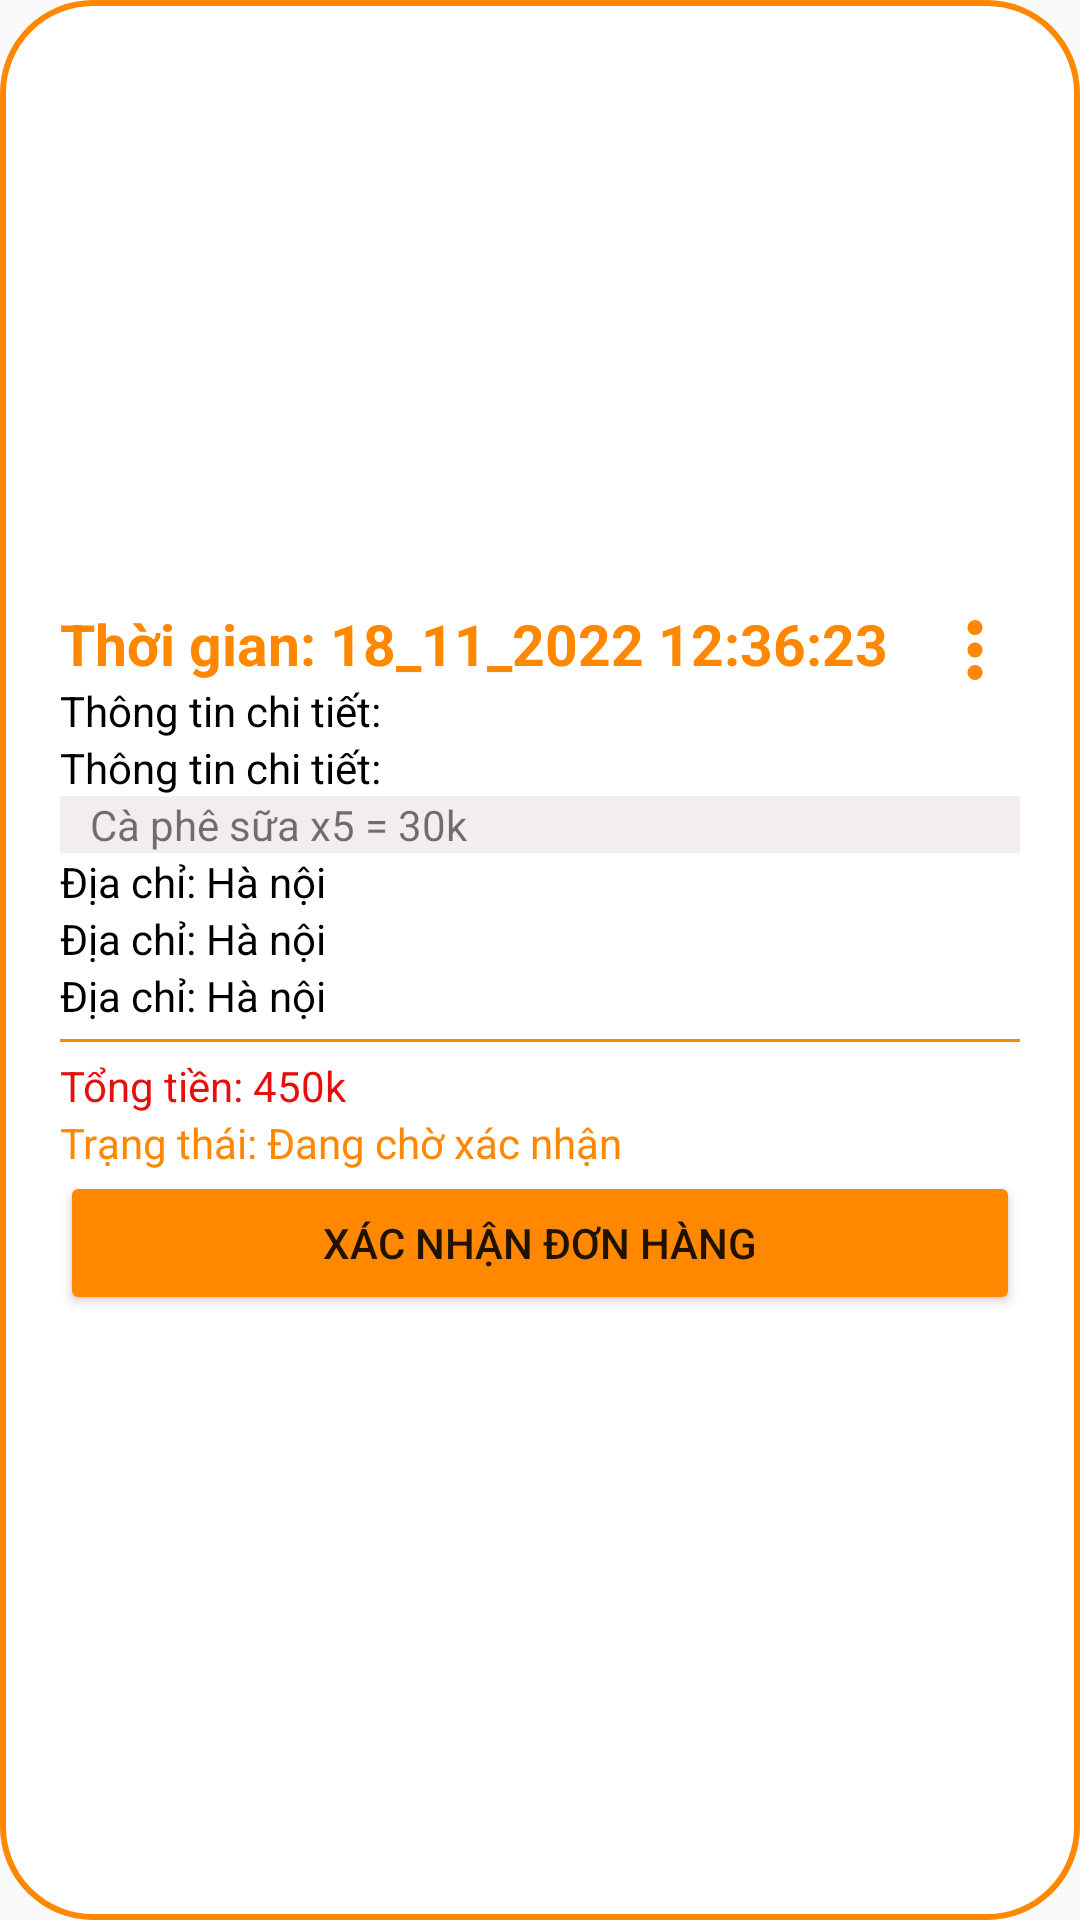

Write the Android layout XML for this screen, with the resource values it uses.
<!-- AndroidManifest.xml: application theme Theme.CoffeePoly -->
<!-- res/layout/layout_bill_management.xml -->
<?xml version="1.0" encoding="utf-8"?>
<LinearLayout xmlns:android="http://schemas.android.com/apk/res/android"
    android:layout_width="match_parent"
    android:layout_height="wrap_content"
    android:layout_marginBottom="5dp"
    android:background="@drawable/custom_bill"
    android:gravity="center_vertical"
    android:orientation="vertical"
    android:id="@+id/ln_mana">
    <LinearLayout
        android:layout_width="match_parent"
        android:layout_height="wrap_content"
        android:orientation="horizontal">
        <LinearLayout
            android:layout_weight="1"
            android:layout_width="match_parent"
            android:layout_height="wrap_content"
            android:orientation="vertical">
            <TextView
                android:id="@+id/tv_bill_time_m"
                android:layout_width="match_parent"
                android:layout_height="wrap_content"
                android:text="Thời gian: 18_11_2022 12:36:23"
                android:textColor="@android:color/holo_orange_dark"
                android:textSize="19dp"
                android:textStyle="bold"/>

            <TextView
                android:id="@+id/tv_bill_name_m"
                android:layout_width="match_parent"
                android:layout_height="wrap_content"
                android:text="Thông tin chi tiết:"
                android:textColor="@color/black" />
        </LinearLayout>
        <ImageView
            android:id="@+id/imv_bill_cancel_m"
            android:src="@drawable/ic_mv_cam"
            android:layout_width="wrap_content"
            android:layout_height="wrap_content"/>
    </LinearLayout>

    

    <TextView
        android:layout_width="match_parent"
        android:layout_height="wrap_content"
        android:text="Thông tin chi tiết:"
        android:textColor="@color/black" />

    <TextView
        android:id="@+id/tv_bill_note_m"
        android:layout_width="match_parent"
        android:layout_height="wrap_content"
        android:background="@color/white3"
        android:paddingLeft="10dp"
        android:text="Cà phê sữa x5 = 30k" />

    <TextView
        android:id="@+id/tv_bill_address_m"
        android:layout_width="match_parent"
        android:layout_height="wrap_content"
        android:text="Địa chỉ: Hà nội"
        android:textColor="@color/black" />

    <TextView
        android:id="@+id/tv_bill_number_phone_m"
        android:layout_width="match_parent"
        android:layout_height="wrap_content"
        android:text="Địa chỉ: Hà nội"
        android:textColor="@color/black" />
    <TextView
        android:id="@+id/tv_bill_mess_m"
        android:layout_width="match_parent"
        android:layout_height="wrap_content"
        android:text="Địa chỉ: Hà nội"
        android:textColor="@color/black" />
    <View
        android:layout_width="match_parent"
        android:layout_height="1dp"
        android:background="@android:color/holo_orange_dark"
        android:layout_marginTop="5dp"
        android:layout_marginBottom="5dp" />

    <TextView
        android:id="@+id/tv_bill_total_m"
        android:layout_width="match_parent"
        android:layout_height="wrap_content"
        android:text="Tổng tiền: 450k"
        android:textColor="@color/red" />

    <TextView
        android:id="@+id/tv_bill_status_m"
        android:layout_width="match_parent"
        android:layout_height="wrap_content"
        android:text="Trạng thái: Đang chờ xác nhận"
        android:textColor="@android:color/holo_orange_dark" />

    <Button
        android:id="@+id/btn_bill_cancle_m"
        android:layout_width="match_parent"
        android:layout_height="wrap_content"
        android:backgroundTint="@android:color/holo_orange_dark"
        android:text="Xác nhận đơn hàng" />

</LinearLayout>
<!-- resources referenced by this layout -->
<resources>
  <color name="black">#FF000000</color>
  <color name="red">#E80E0E</color>
  <color name="white3">#7AE6DBDB</color>
  <!-- drawable custom_bill (drawable) -->
  <?xml version="1.0" encoding="utf-8"?>
  <shape xmlns:android="http://schemas.android.com/apk/res/android"
      android:shape="rectangle">
      <solid
          android:color="@color/white"/>
      <padding
          android:top="10dp"
          android:bottom="10dp"
          android:left="20dp"
          android:right="20dp"/>
      <corners
          android:radius="30dp"/>
      <stroke
          android:width="2dp"
          android:color="@android:color/holo_orange_dark"/>
  
  </shape>
  <!-- drawable ic_mv_cam (drawable) -->
  <vector android:height="30dp" android:tint="#FF8800"
      android:viewportHeight="24" android:viewportWidth="24"
      android:width="30dp" xmlns:android="http://schemas.android.com/apk/res/android">
      <path android:fillColor="@android:color/white" android:pathData="M12,8c1.1,0 2,-0.9 2,-2s-0.9,-2 -2,-2 -2,0.9 -2,2 0.9,2 2,2zM12,10c-1.1,0 -2,0.9 -2,2s0.9,2 2,2 2,-0.9 2,-2 -0.9,-2 -2,-2zM12,16c-1.1,0 -2,0.9 -2,2s0.9,2 2,2 2,-0.9 2,-2 -0.9,-2 -2,-2z"/>
  </vector>
  <style name="Theme.CoffeePoly" parent="@style/Theme.AppCompat.Light.NoActionBar">
          
          <item name="colorPrimary">@color/purple_500</item>
          <item name="colorPrimaryVariant">@color/purple_700</item>
          <item name="colorOnPrimary">@color/white</item>
          
          <item name="colorSecondary">@color/teal_200</item>
          <item name="colorSecondaryVariant">@color/teal_700</item>
          <item name="colorOnSecondary">@color/color2</item>
          
          <item name="android:statusBarColor">?attr/colorPrimaryVariant</item>
          
          <item name="android:windowFullscreen">true</item>
  
  
  
      </style>
  <color name="white">#FFFFFFFF</color>
  <color name="purple_500">#FF6200EE</color>
  <color name="purple_700">#FF3700B3</color>
  <color name="teal_200">#FF03DAC5</color>
  <color name="teal_700">#FF018786</color>
  <color name="color2">#FF4B00</color>
</resources>
